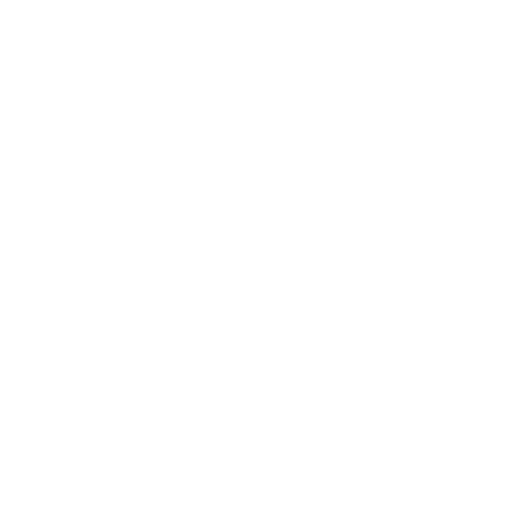
t = 0.00 s
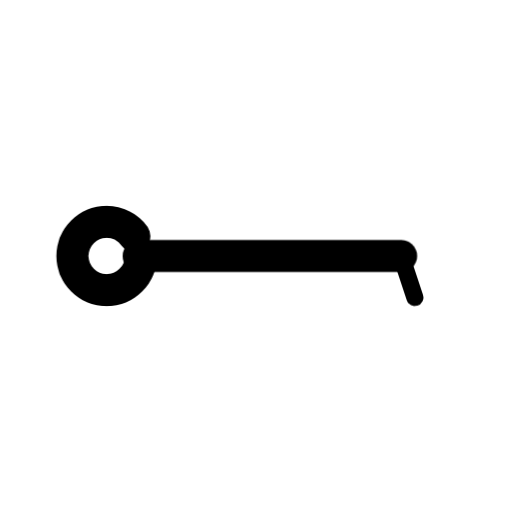
t = 0.43 s
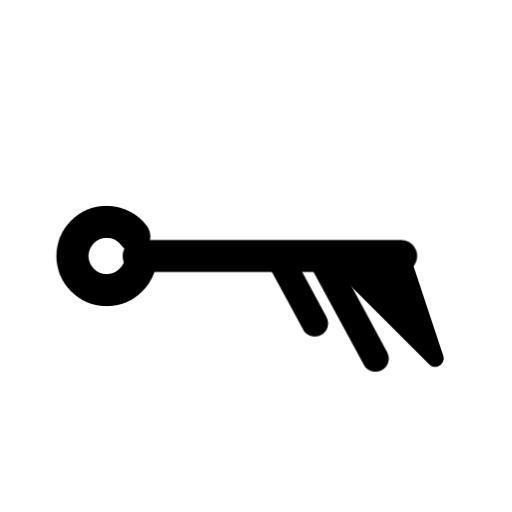
t = 0.89 s
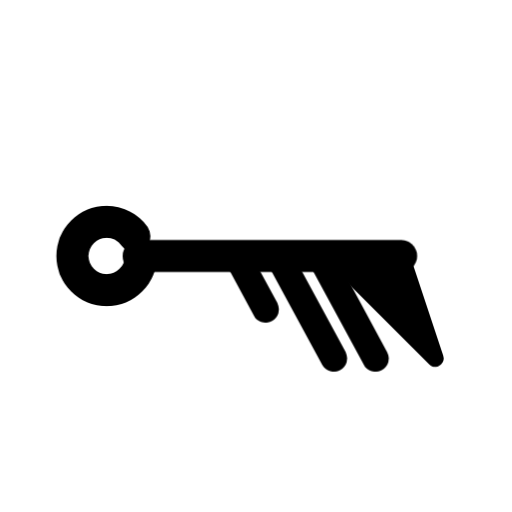
t = 1.25 s
t = 1.79 s: frame unchanged from t = 1.25 s, image omitted
t = 2.33 s: frame unchanged from t = 1.25 s, image omitted

The animated SVG that drew these frames (rendered in a browser with its animation timeline set to each time). Animation: 6 CSS @keyframes rules; one cycle of 2.65 s, repeats indefinitely.

<svg xmlns="http://www.w3.org/2000/svg" width="24" height="24" fill="none" stroke="currentColor" stroke-linecap="round" stroke-linejoin="round" stroke-width="2" viewBox="0 0 24 24">
    <!-- Generated by scripts/icon-expansion/generate.mjs -->
    <!-- Motion: trace each stroke from its own origin, accumulate the drawing, then hold before restarting. -->
    <style>
        @media (prefers-reduced-motion: no-preference) {
            @keyframes ira-stroke-wind-barb-e-75kt-0 { 0% { stroke-dashoffset: 1; opacity: 0; } 0.4% { opacity: 1; } 7.8333%, 88% { stroke-dashoffset: 0; opacity: 1; } 100% { stroke-dashoffset: 0; opacity: 0; } }
            [data-ira-stroke-reveal="wind-barb-e-75kt"] [data-ira-line="0"] { stroke-dasharray: 1 1; animation: ira-stroke-wind-barb-e-75kt-0 2.65s cubic-bezier(.25,.65,.35,1) infinite; }
            @keyframes ira-stroke-wind-barb-e-75kt-1 { 0%, 7.8333% { stroke-dashoffset: 1; opacity: 0; } 8.2333% { opacity: 1; } 15.6667%, 88% { stroke-dashoffset: 0; opacity: 1; } 100% { stroke-dashoffset: 0; opacity: 0; } }
            [data-ira-stroke-reveal="wind-barb-e-75kt"] [data-ira-line="1"] { stroke-dasharray: 1 1; animation: ira-stroke-wind-barb-e-75kt-1 2.65s cubic-bezier(.25,.65,.35,1) infinite; }
            @keyframes ira-stroke-wind-barb-e-75kt-2 { 0%, 15.6667% { stroke-dashoffset: 1; opacity: 0; fill-opacity: 0; } 16.0667% { opacity: 1; } 23.1% { fill-opacity: 0; } 23.5%, 88% { stroke-dashoffset: 0; opacity: 1; fill-opacity: 1; } 100% { stroke-dashoffset: 0; opacity: 0; fill-opacity: 1; } }
            [data-ira-stroke-reveal="wind-barb-e-75kt"] [data-ira-line="2"] { stroke-dasharray: 1 1; animation: ira-stroke-wind-barb-e-75kt-2 2.65s cubic-bezier(.25,.65,.35,1) infinite; }
            @keyframes ira-stroke-wind-barb-e-75kt-3 { 0%, 23.5% { stroke-dashoffset: 1; opacity: 0; } 23.9% { opacity: 1; } 31.3333%, 88% { stroke-dashoffset: 0; opacity: 1; } 100% { stroke-dashoffset: 0; opacity: 0; } }
            [data-ira-stroke-reveal="wind-barb-e-75kt"] [data-ira-line="3"] { stroke-dasharray: 1 1; animation: ira-stroke-wind-barb-e-75kt-3 2.65s cubic-bezier(.25,.65,.35,1) infinite; }
            @keyframes ira-stroke-wind-barb-e-75kt-4 { 0%, 31.3333% { stroke-dashoffset: 1; opacity: 0; } 31.7333% { opacity: 1; } 39.1667%, 88% { stroke-dashoffset: 0; opacity: 1; } 100% { stroke-dashoffset: 0; opacity: 0; } }
            [data-ira-stroke-reveal="wind-barb-e-75kt"] [data-ira-line="4"] { stroke-dasharray: 1 1; animation: ira-stroke-wind-barb-e-75kt-4 2.65s cubic-bezier(.25,.65,.35,1) infinite; }
            @keyframes ira-stroke-wind-barb-e-75kt-5 { 0%, 39.1667% { stroke-dashoffset: 1; opacity: 0; } 39.5667% { opacity: 1; } 47%, 88% { stroke-dashoffset: 0; opacity: 1; } 100% { stroke-dashoffset: 0; opacity: 0; } }
            [data-ira-stroke-reveal="wind-barb-e-75kt"] [data-ira-line="5"] { stroke-dasharray: 1 1; animation: ira-stroke-wind-barb-e-75kt-5 2.65s cubic-bezier(.25,.65,.35,1) infinite; }
        }
    </style>
    <g data-ira-stroke-reveal="wind-barb-e-75kt"><g transform="rotate(90 12 12)"><g stroke-width="1.5"><path data-ira-line="0" pathLength="1" d="M12 5.2L12 17.5"/><path data-ira-line="1" pathLength="1" d="M12 17.4A1.6 1.6 0 1 1 12 20.599999999999998A1.6 1.6 0 1 1 12 17.4z"/></g></g><g transform="rotate(90 12 12)"><g stroke-width="1.25"><path data-ira-line="2" pathLength="1" fill="currentColor" stroke-width=".8" d="M12 5.2l4.8 -1.6 -4.8 4.8z"/><path data-ira-line="3" pathLength="1" d="M12 9L16.8 6.4"/><path data-ira-line="4" pathLength="1" d="M12 10.95L16.8 8.35"/><path data-ira-line="5" pathLength="1" d="M12 12.899999999999999L14.5 11.549999999999999"/></g></g></g>
</svg>
